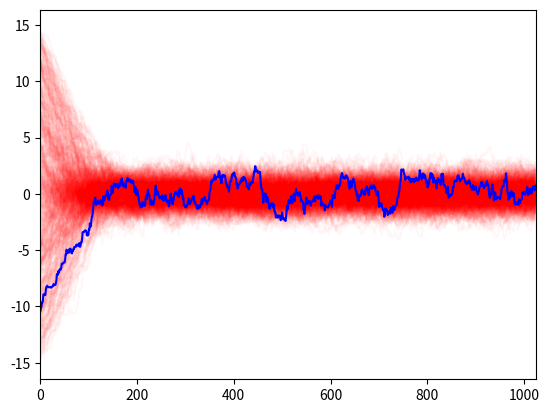

Write Python code to recreate this figure.
#!/usr/bin/env python
# MCMC sampler using Metropolis-Hastings algorithm

#######################################################################

# number of steps and realizations
n = 1024; chains = 500

import numpy as np
from numpy.random import normal, uniform

# initial chain positions
x = uniform(-15.0, 15.0, size=chains)

# sample Gaussian PDF (for starters)
def likelihood(x):
	return np.exp(-x*x/2.0)

'''
# random Hamiltonian kick, with dt ~ T/32
def kick(x, pi=3.0, dt=0.02, steps=16):
	x = x.copy(); vx = normal(scale=pi, size=chains)
	for k in range(steps):
		x += vx * (dt/2.0)
		vx -= x * dt
		x += vx * (dt/2.0)
	return x
'''

# random step size (adjust for acceptance rate ~ 0.5)
sigma = 0.3

# store chain history (you might want to downsample)
history = np.zeros([n,chains])

for i in range(0,n):
	#y = kick(x)
	y = x + normal(scale=sigma, size=chains)
	alpha = likelihood(y)/likelihood(x)
	
	u = uniform(size=chains)
	x = np.where(u > alpha, x, y)
	history[i] = x

#######################################################################

import matplotlib.pyplot as plt

plt.plot(history, "r-", alpha=0.03)
plt.plot(history[:,0], "b-")
plt.xlim([0,n])
plt.show()
